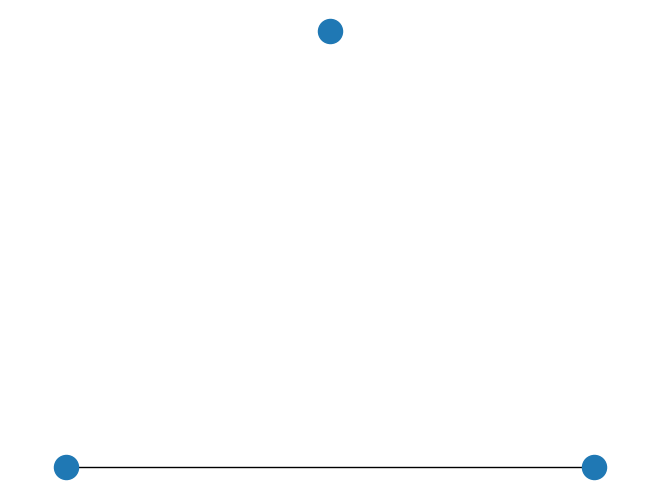

Generate this figure with matplotlib:
import math

import matplotlib.pyplot as plt
import networkx as nx

graph = nx.Graph()

graph.add_edge('y', 'x', function=math.cos)
graph.add_node(math.cos)

nx.draw_planar(G=graph)

plt.show()
